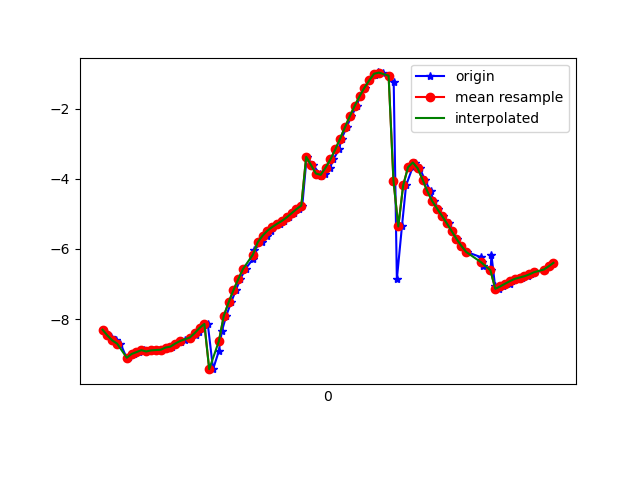

The data file committed next to this chart (first rows):
1618545388040, 1241064152693818, -8.303821, -3.095408, 4.183901
1618545388060, 1241064171924588, -8.417, -2.618, 4.282
1618545388075, 1241064191155358, -8.516, -2.158, 4.343
1618545388094, 1241064210386128, -8.608, -1.672, 4.376
1618545388114, 1241064229616898, -8.699, -4.497, 0.3844
1618545388140, 1241064248847668, -9.116, -2.647, 2.434
1618545388151, 1241064268078438, -9.086, -1.447, 3.374
1618545388171, 1241064287309208, -8.993, -0.5737, 3.851
1618545388189, 1241064306539978, -8.941, 0.3658, 3.997
1618545388210, 1241064325770748, -8.885, 1.254, 3.94
1618545388227, 1241064345001518, -8.924, 1.7, 3.677
1618545388246, 1241064364232288, -8.892, 2.153, 3.512
1618545388265, 1241064383463058, -8.881, 2.556, 3.26
1618545388283, 1241064402693828, -8.874, 2.97, 2.911
1618545388305, 1241064421924598, -8.811, 3.381, 2.64
1618545388327, 1241064441155368, -8.785, 3.757, 2.179
1618545388342, 1241064460386138, -8.697, 4.129, 1.831
1618545388362, 1241064479735959, -8.654, 4.394, 1.355
1618545388379, 1241064498966729, -8.594, 4.642, 0.7928
1618545388401, 1241064518197499, -8.525, 4.824, 0.2972
1618545388427, 1241064537428269, -8.444, 4.971, -0.1552
1618545388436, 1241064556659039, -8.354, 5.083, -0.6399
1618545388456, 1241064575889809, -8.253, 5.161, -1.139
1618545388474, 1241064595120579, -8.136, 5.212, -1.638
1618545388496, 1241064614351349, -9.427, 2.403, 1.181
1618545388520, 1241064633582119, -8.905, 4.023, -0.748
1618545388532, 1241064652812889, -8.35, 4.722, -2.007
1618545388550, 1241064672043659, -7.911, 5.009, -2.892
1618545388570, 1241064691274429, -7.526, 5.088, -3.677
1618545388590, 1241064710505199, -7.177, 5, -4.42
1618545388608, 1241064729735969, -6.861, 4.81, -5.082
1618545388630, 1241064748966739, -6.566, 4.588, -5.647
1618545388660, 1241064768197509, -6.293, 4.424, -6.071
1618545388664, 1241064787428279, -6.039, 4.277, -6.425
1618545388697, 1241064806659049, -5.812, 4.091, -6.747
1618545388718, 1241064825889819, -5.625, 3.854, -7.038
1618545388734, 1241064845120589, -5.483, 3.589, -7.287
1618545388745, 1241064864351359, -5.376, 3.331, -7.486
1618545388771, 1241064883582129, -5.286, 3.115, -7.642
1618545388790, 1241064902812899, -5.202, 2.941, -7.767
1618545388809, 1241064922043669, -5.101, 2.766, -7.897
1618545388830, 1241064941274439, -4.983, 2.541, -8.047
1618545388850, 1241064960505209, -4.866, 2.206, -8.216
1618545388864, 1241064979735979, -4.764, 1.719, -8.39
1618545388882, 1241064998966749, -3.377, 7.031, -5.933
1618545388907, 1241065018197519, -3.61, 3.915, -8.227
1618545388936, 1241065037428289, -3.853, 1.67, -8.855
1618545388940, 1241065056659059, -3.925, 0.186, -8.978
1618545388956, 1241065075889829, -3.854, -0.8557, -8.97
1618545388979, 1241065095120599, -3.685, -1.704, -8.92
1618545388992, 1241065114351369, -3.448, -2.533, -8.817
1618545389015, 1241065133582139, -3.168, -3.446, -8.61
1618545389026, 1241065152812909, -2.858, -4.406, -8.274
1618545389047, 1241065172043679, -2.534, -5.305, -7.841
1618545389066, 1241065191274449, -2.219, -6.094, -7.347
1618545389089, 1241065210505219, -1.926, -6.79, -6.799
1618545389101, 1241065229735989, -1.654, -7.448, -6.15
1618545389121, 1241065248966759, -1.409, -8.083, -5.36
1618545389141, 1241065268197529, -1.2, -8.637, -4.472
1618545389162, 1241065287428299, -1.048, -9.063, -3.579
1618545389178, 1241065306659069, -0.972, -9.366, -2.716
... 37 more rows
